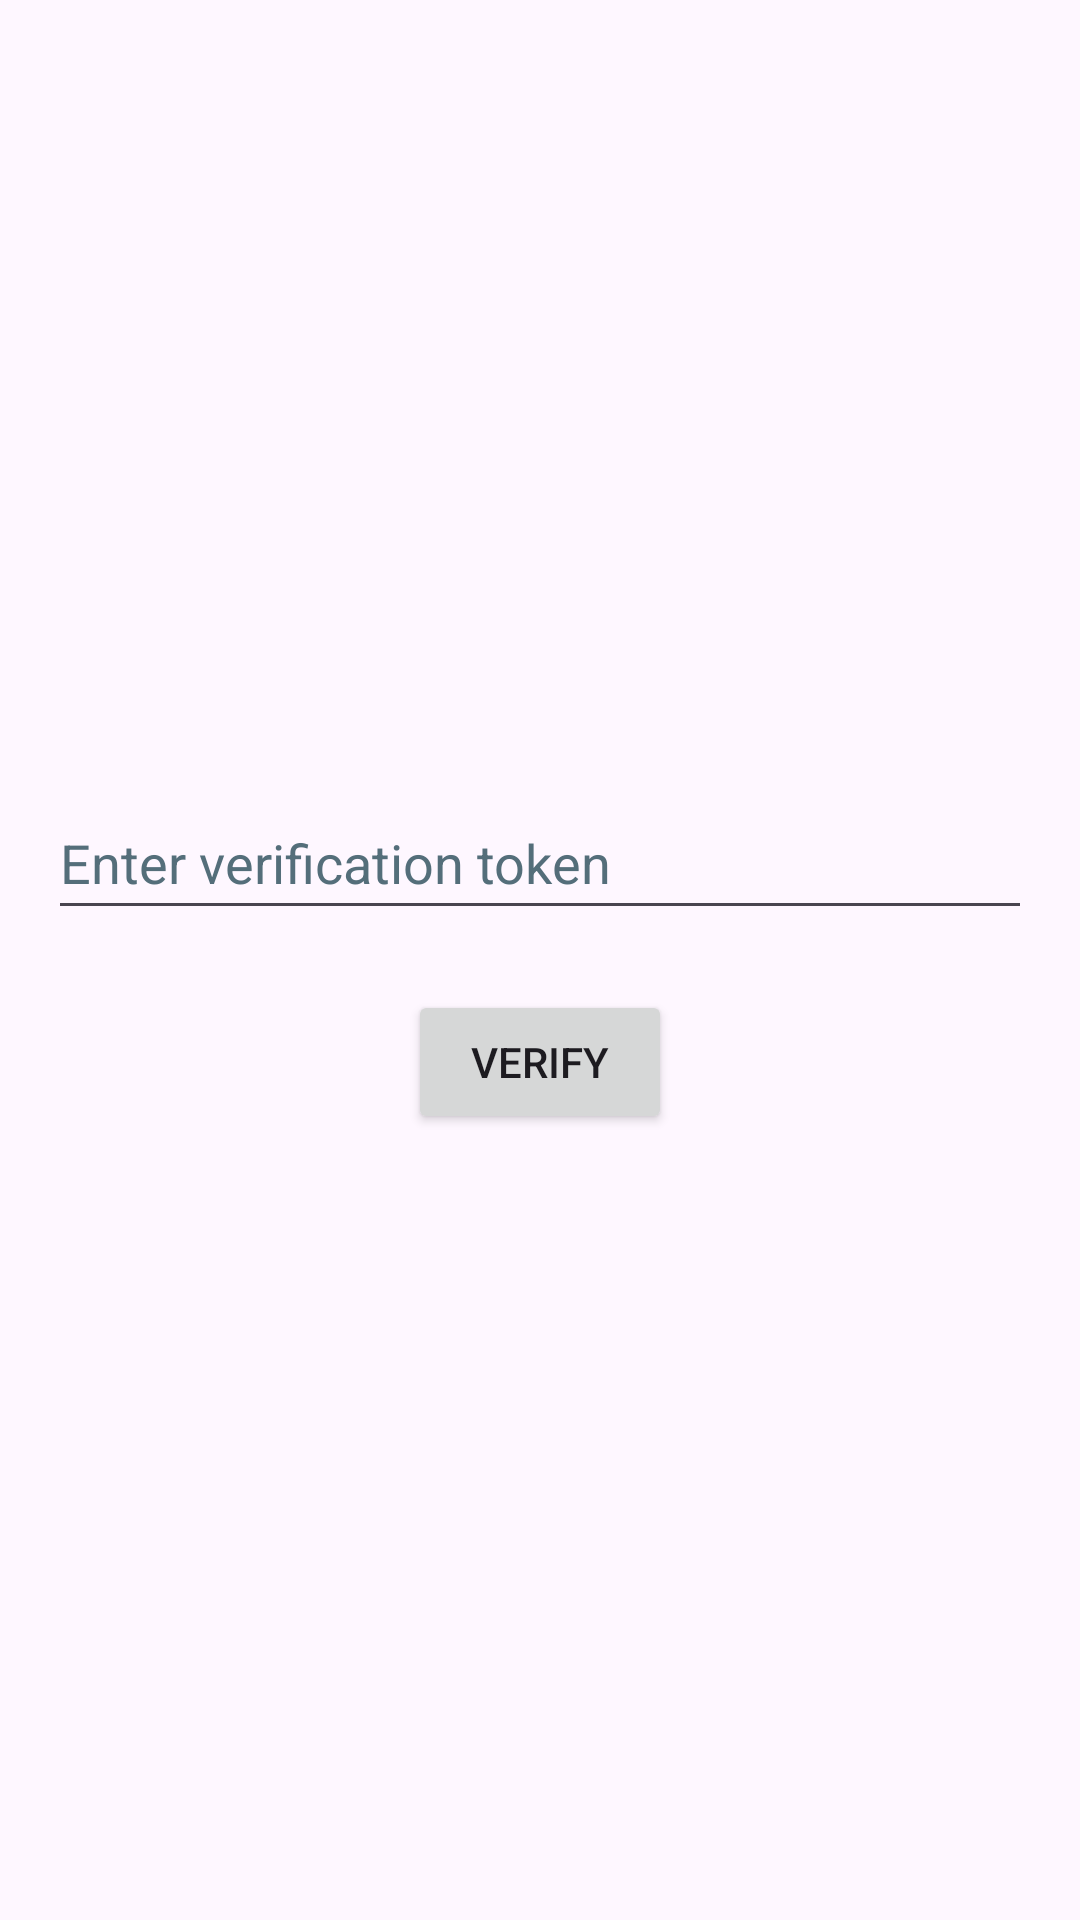

Android layout source for this screen:
<!-- AndroidManifest.xml: application theme Theme.QuestifyV1 -->
<!-- res/layout/activity_token_verification.xml -->
<?xml version="1.0" encoding="utf-8"?>
<LinearLayout xmlns:android="http://schemas.android.com/apk/res/android"
    android:layout_width="match_parent"
    android:layout_height="match_parent"
    android:orientation="vertical"
    android:padding="16dp"
    android:gravity="center">

    <EditText
        android:id="@+id/tokenField"
        android:layout_width="match_parent"
        android:layout_height="wrap_content"
        android:autofillHints=""
        android:hint="@string/enter_verification_token"
        android:inputType="number"
        android:minHeight="48dp"
        android:textColorHint="#546E7A" />

    <Button
        android:id="@+id/verifyButton"
        android:layout_width="wrap_content"
        android:layout_height="wrap_content"
        android:text="Verify"
        android:layout_marginTop="20dp"/>

</LinearLayout>
<!-- resources referenced by this layout -->
<resources>
  <string name="enter_verification_token">Enter verification token</string>
  <style name="Theme.QuestifyV1" parent="Base.Theme.QuestifyV1" />
  <style name="Base.Theme.QuestifyV1" parent="Theme.Material3.DayNight.NoActionBar">
          
          <item name="colorPrimary">@color/purple</item>
      </style>
  <color name="purple">#5B5F94</color>
</resources>
